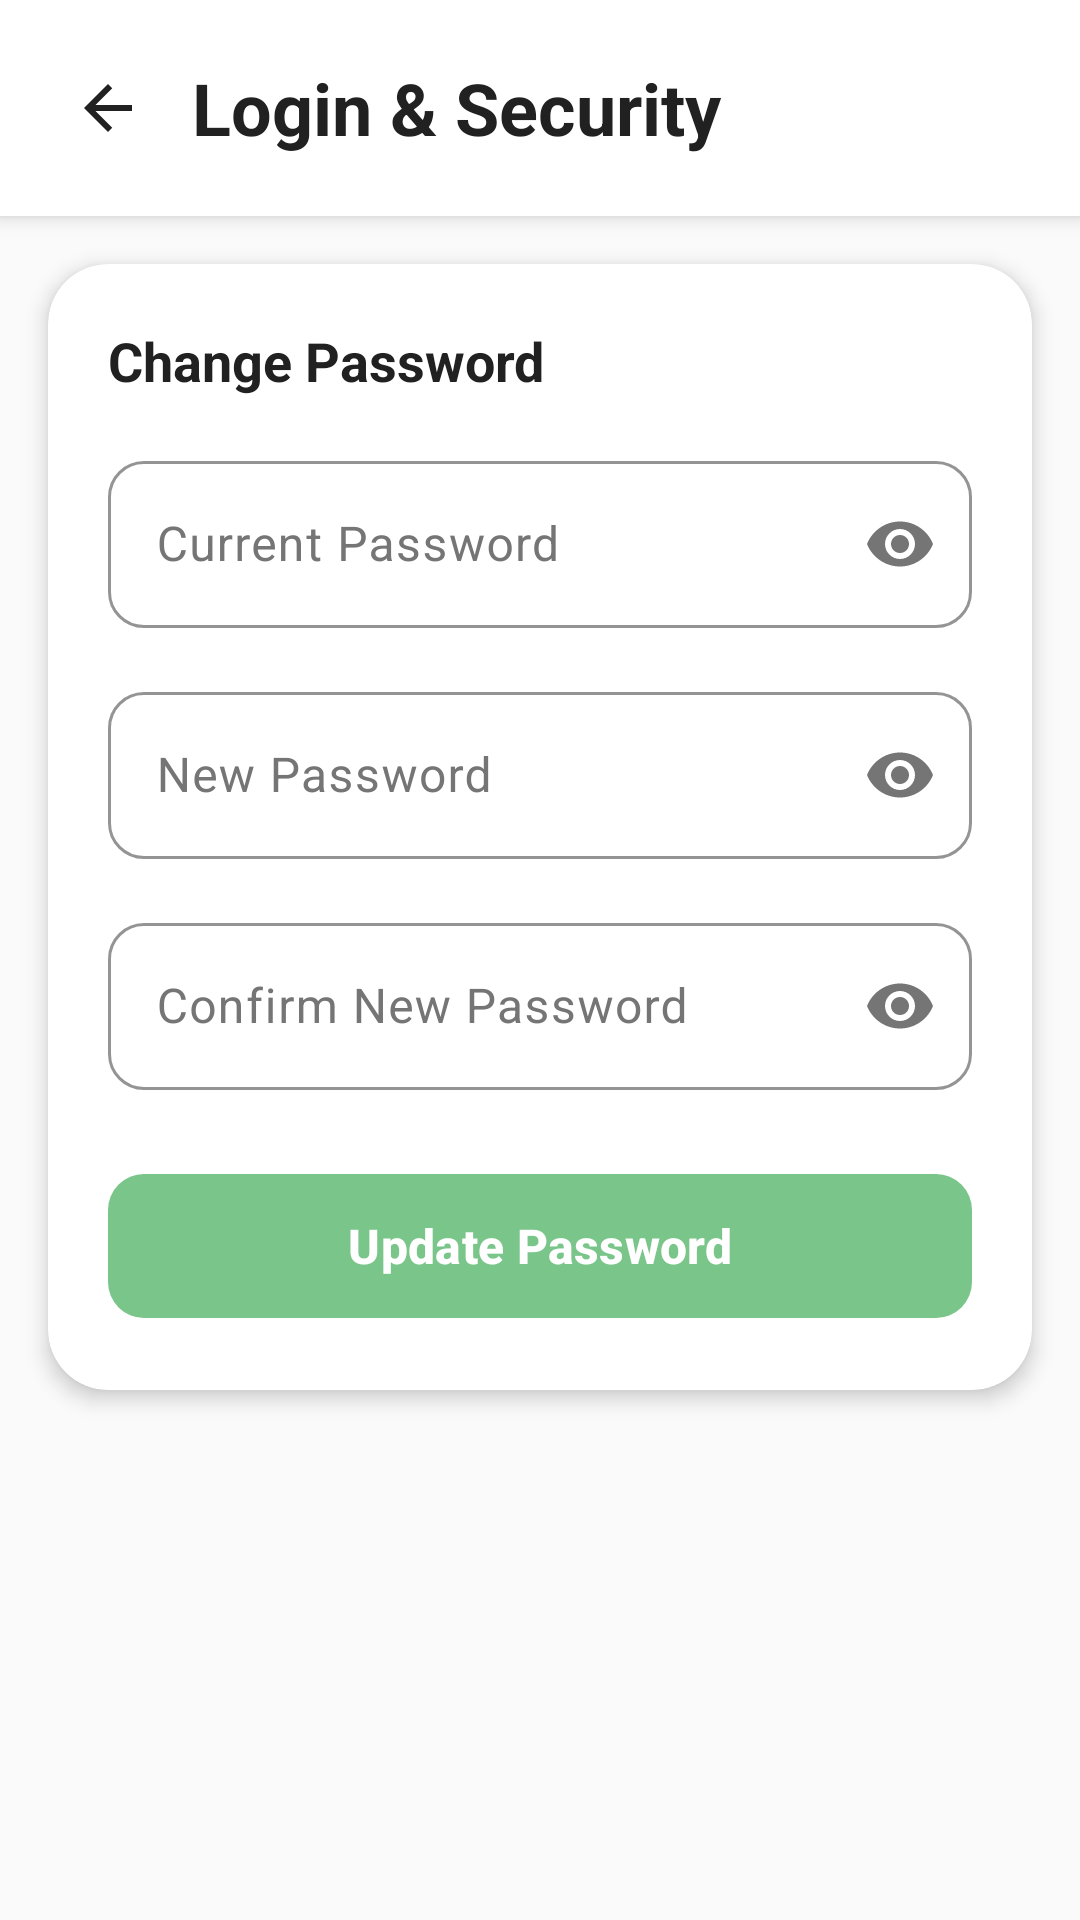

This screen was rendered from an Android layout file. Write that file and the resources it references.
<!-- AndroidManifest.xml: application theme Theme.EcoStayApp -->
<!-- res/layout/activity_security_settings.xml -->
<?xml version="1.0" encoding="utf-8"?>
<ScrollView xmlns:android="http://schemas.android.com/apk/res/android"
    xmlns:app="http://schemas.android.com/apk/res-auto"
    android:layout_width="match_parent"
    android:layout_height="match_parent"
    android:background="@color/background_light">

    <LinearLayout
        android:layout_width="match_parent"
        android:layout_height="wrap_content"
        android:orientation="vertical">

        
        <LinearLayout
            android:layout_width="match_parent"
            android:layout_height="wrap_content"
            android:orientation="horizontal"
            android:gravity="center_vertical"
            android:padding="16dp"
            android:background="@color/background_white"
            android:elevation="4dp">

            <ImageView
                android:id="@+id/btnBack"
                android:layout_width="40dp"
                android:layout_height="40dp"
                android:src="@drawable/ic_back_arrow"
                android:tint="@color/text_primary"
                android:background="?attr/selectableItemBackgroundBorderless"
                android:padding="8dp"
                android:clickable="true"
                android:focusable="true"
                android:contentDescription="Back" />

            <TextView
                android:layout_width="0dp"
                android:layout_height="wrap_content"
                android:layout_weight="1"
                android:text="Login &amp; Security"
                android:textSize="24sp"
                android:textStyle="bold"
                android:textColor="@color/text_primary"
                android:layout_marginStart="8dp" />

        </LinearLayout>

        
        <androidx.cardview.widget.CardView
            android:layout_width="match_parent"
            android:layout_height="wrap_content"
            android:layout_margin="16dp"
            app:cardCornerRadius="20dp"
            app:cardElevation="4dp">

            <LinearLayout
                android:layout_width="match_parent"
                android:layout_height="wrap_content"
                android:orientation="vertical"
                android:padding="20dp">

                <TextView
                    android:layout_width="wrap_content"
                    android:layout_height="wrap_content"
                    android:text="Change Password"
                    android:textSize="18sp"
                    android:textStyle="bold"
                    android:textColor="@color/text_primary"
                    android:layout_marginBottom="16dp" />

                
                <com.google.android.material.textfield.TextInputLayout
                    android:layout_width="match_parent"
                    android:layout_height="wrap_content"
                    style="@style/EcoInputField"
                    app:passwordToggleEnabled="true"
                    android:layout_marginBottom="16dp">

                    <com.google.android.material.textfield.TextInputEditText
                        android:id="@+id/edtCurrentPassword"
                        android:layout_width="match_parent"
                        android:layout_height="wrap_content"
                        android:hint="Current Password"
                        android:inputType="textPassword" />

                </com.google.android.material.textfield.TextInputLayout>

                
                <com.google.android.material.textfield.TextInputLayout
                    android:layout_width="match_parent"
                    android:layout_height="wrap_content"
                    style="@style/EcoInputField"
                    app:passwordToggleEnabled="true"
                    android:layout_marginBottom="16dp">

                    <com.google.android.material.textfield.TextInputEditText
                        android:id="@+id/edtNewPassword"
                        android:layout_width="match_parent"
                        android:layout_height="wrap_content"
                        android:hint="New Password"
                        android:inputType="textPassword" />

                </com.google.android.material.textfield.TextInputLayout>

                
                <com.google.android.material.textfield.TextInputLayout
                    android:layout_width="match_parent"
                    android:layout_height="wrap_content"
                    style="@style/EcoInputField"
                    app:passwordToggleEnabled="true"
                    android:layout_marginBottom="24dp">

                    <com.google.android.material.textfield.TextInputEditText
                        android:id="@+id/edtConfirmPassword"
                        android:layout_width="match_parent"
                        android:layout_height="wrap_content"
                        android:hint="Confirm New Password"
                        android:inputType="textPassword" />

                </com.google.android.material.textfield.TextInputLayout>

                
                <Button
                    android:id="@+id/btnUpdatePassword"
                    style="@style/EcoButton"
                    android:layout_width="match_parent"
                    android:layout_height="56dp"
                    android:text="Update Password"
                    android:textSize="16sp"
                    android:textStyle="bold" />

            </LinearLayout>

        </androidx.cardview.widget.CardView>

        
        <ProgressBar
            android:id="@+id/progressBar"
            android:layout_width="wrap_content"
            android:layout_height="wrap_content"
            android:layout_gravity="center"
            android:layout_marginVertical="16dp"
            android:visibility="gone" />

    </LinearLayout>

</ScrollView>
<!-- resources referenced by this layout -->
<resources>
  <color name="background_light">#FAFAFA</color>
  <color name="background_white">#FFFFFF</color>
  <color name="text_primary">#212121</color>
  <!-- drawable ic_back_arrow (drawable) -->
  <?xml version="1.0" encoding="utf-8"?>
  <vector xmlns:android="http://schemas.android.com/apk/res/android"
      android:width="24dp"
      android:height="24dp"
      android:viewportWidth="24"
      android:viewportHeight="24">
      
      <path
          android:fillColor="#000000"
          android:pathData="M20,11H7.83l5.59,-5.59L12,4l-8,8 8,8 1.41,-1.41L7.83,13H20v-2z" />
  </vector>
  <style name="EcoButton" parent="Widget.Material3.Button">
          <item name="backgroundTint">@color/primary_color</item>
          <item name="android:textColor">@color/white</item>
          <item name="cornerRadius">12dp</item>
          <item name="android:textSize">16sp</item>
          <item name="android:textStyle">bold</item>
          <item name="android:textAllCaps">false</item>
      </style>
  <style name="EcoInputField" parent="Widget.Material3.TextInputLayout.OutlinedBox">
          <item name="boxStrokeColor">@color/divider_color</item>
          <item name="hintTextColor">@color/text_secondary</item>
          <item name="android:textColorHint">@color/text_secondary</item>
          <item name="boxCornerRadiusTopStart">12dp</item>
          <item name="boxCornerRadiusTopEnd">12dp</item>
          <item name="boxCornerRadiusBottomStart">12dp</item>
          <item name="boxCornerRadiusBottomEnd">12dp</item>
      </style>
  <style name="Theme.EcoStayApp" parent="Base.Theme.EcoStayApp" />
  <color name="primary_color">#7AC58A</color>
  <color name="white">#FFFFFFFF</color>
  <color name="divider_color">#E0E0E0</color>
  <color name="text_secondary">#757575</color>
  <style name="Base.Theme.EcoStayApp" parent="Theme.Material3.DayNight.NoActionBar">
          <item name="colorPrimary">@color/primary_color</item>
          <item name="colorPrimaryVariant">@color/primary_dark</item>
          <item name="colorOnPrimary">@color/white</item>
          <item name="colorSecondary">@color/accent_color</item>
          <item name="colorOnSecondary">@color/white</item>
          <item name="android:colorBackground">@color/background_white</item>
          <item name="colorOnBackground">@color/text_primary</item>
          <item name="colorSurface">@color/background_white</item>
          <item name="colorOnSurface">@color/text_primary</item>
          <item name="colorError">@color/error_color</item>
          <item name="colorOnError">@color/white</item>
      </style>
  <color name="primary_dark">#5A9B6B</color>
  <color name="accent_color">#7AC58A</color>
  <color name="error_color">#F44336</color>
</resources>
